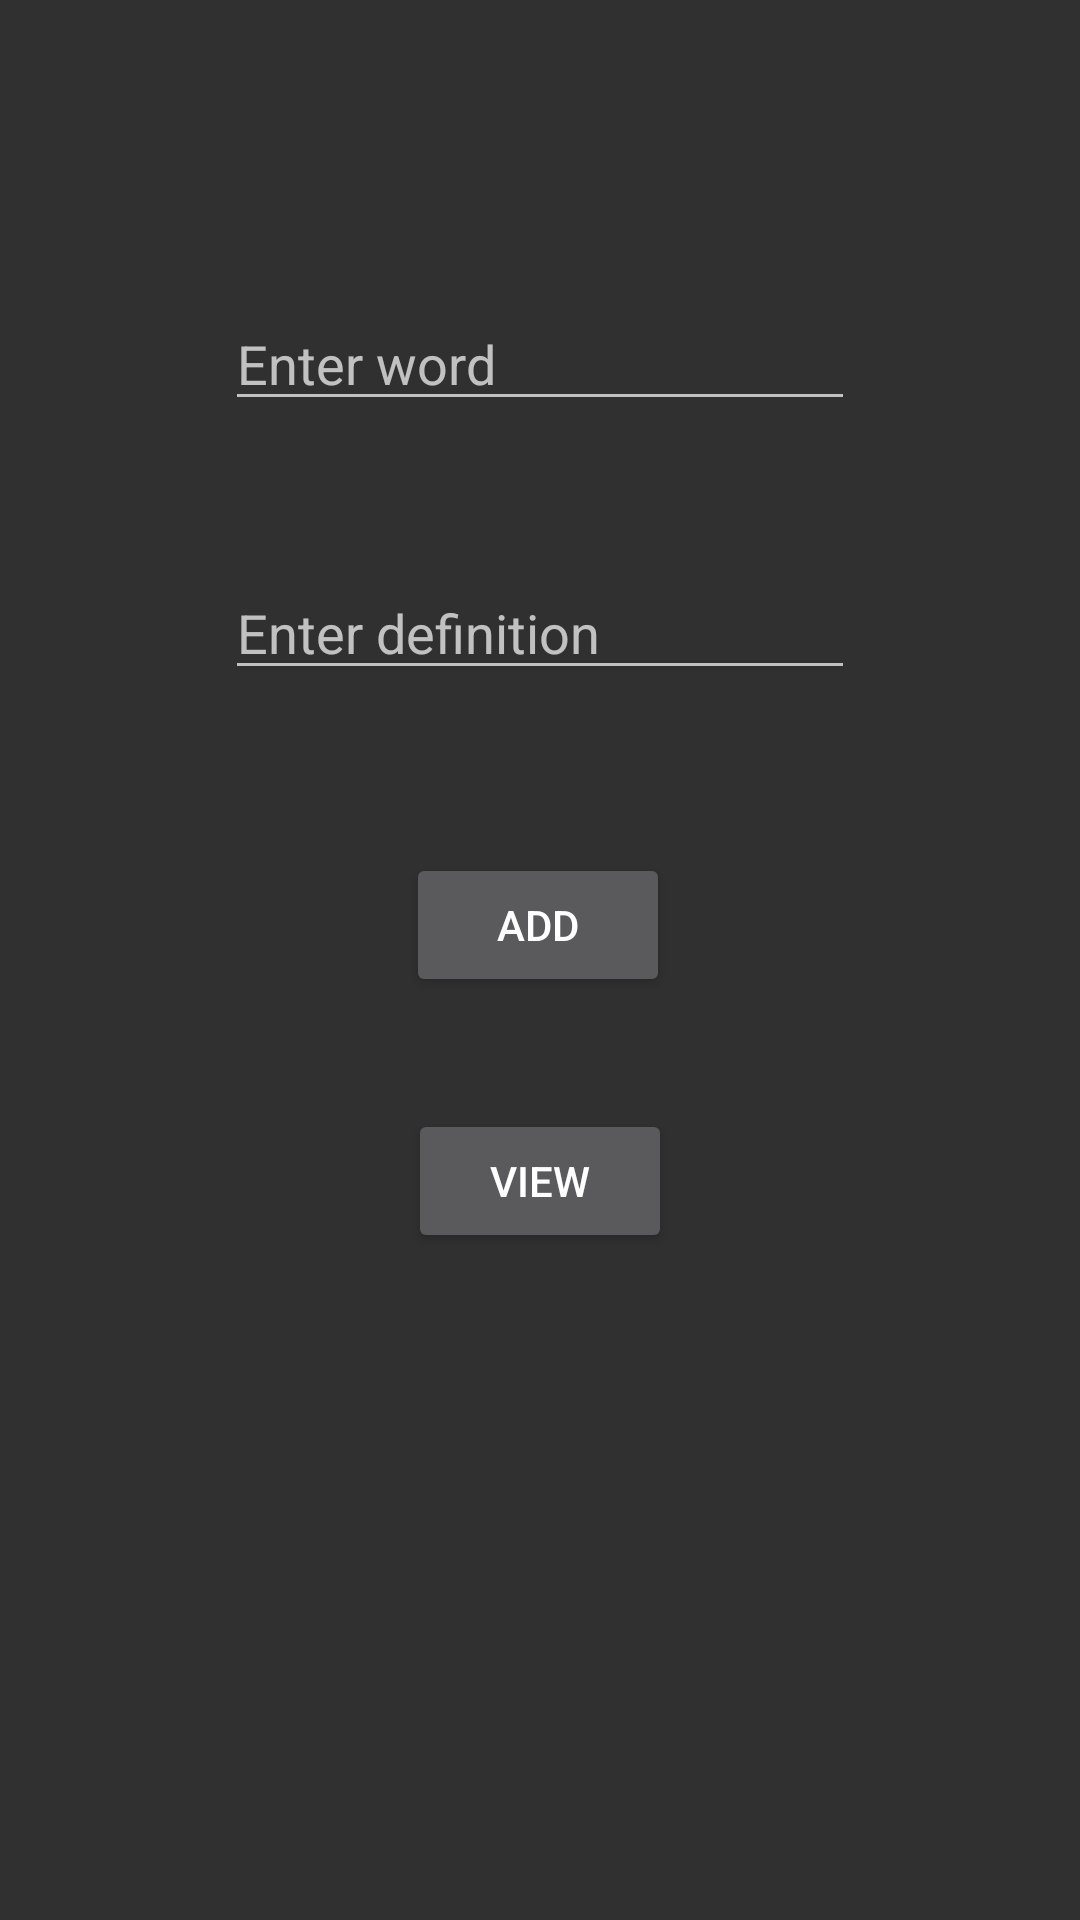

The Android layout XML behind this screen, and the referenced resources:
<!-- AndroidManifest.xml: application theme MyTheme -->
<!-- res/layout/activity_main.xml -->
<?xml version="1.0" encoding="utf-8"?>
<android.support.constraint.ConstraintLayout xmlns:android="http://schemas.android.com/apk/res/android"
    xmlns:app="http://schemas.android.com/apk/res-auto"
    xmlns:tools="http://schemas.android.com/tools"
    android:layout_width="match_parent"
    android:layout_height="match_parent"
    tools:context=".MainActivity">

    <EditText
        android:id="@+id/word"
        android:layout_width="wrap_content"
        android:layout_height="wrap_content"
        android:layout_marginStart="8dp"
        android:layout_marginLeft="8dp"
        android:layout_marginTop="8dp"
        android:layout_marginEnd="8dp"
        android:layout_marginRight="8dp"
        android:layout_marginBottom="8dp"
        android:ems="10"
        android:hint="@string/main_hint_word"
        android:importantForAutofill="no"
        android:inputType="textPersonName"
        app:layout_constraintBottom_toBottomOf="parent"
        app:layout_constraintEnd_toEndOf="parent"
        app:layout_constraintStart_toStartOf="parent"
        app:layout_constraintTop_toTopOf="parent"
        app:layout_constraintVertical_bias="0.156"
        tools:targetApi="o" />

    <EditText
        android:id="@+id/def"
        android:layout_width="wrap_content"
        android:layout_height="wrap_content"
        android:layout_marginStart="8dp"
        android:layout_marginLeft="8dp"
        android:layout_marginTop="8dp"
        android:layout_marginEnd="8dp"
        android:layout_marginRight="8dp"
        android:layout_marginBottom="8dp"
        android:ems="10"
        android:hint="@string/main_hint_def"
        android:importantForAutofill="no"
        android:inputType="textPersonName"
        app:layout_constraintBottom_toBottomOf="parent"
        app:layout_constraintEnd_toEndOf="parent"
        app:layout_constraintStart_toStartOf="parent"
        app:layout_constraintTop_toBottomOf="@+id/word"
        app:layout_constraintVertical_bias="0.091"
        tools:targetApi="o" />

    <Button
        android:id="@+id/add"
        android:layout_width="wrap_content"
        android:layout_height="wrap_content"
        android:layout_marginStart="8dp"
        android:layout_marginLeft="8dp"
        android:layout_marginTop="8dp"
        android:layout_marginEnd="8dp"
        android:layout_marginRight="8dp"
        android:layout_marginBottom="8dp"
        android:text="@string/main_btn_add"
        app:layout_constraintBottom_toBottomOf="parent"
        app:layout_constraintEnd_toEndOf="parent"
        app:layout_constraintHorizontal_bias="0.498"
        app:layout_constraintStart_toStartOf="parent"
        app:layout_constraintTop_toBottomOf="@+id/def"
        app:layout_constraintVertical_bias="0.134" />

    <Button
        android:id="@+id/viewall"
        android:layout_width="wrap_content"
        android:layout_height="wrap_content"
        android:layout_marginStart="8dp"
        android:layout_marginLeft="8dp"
        android:layout_marginTop="8dp"
        android:layout_marginEnd="8dp"
        android:layout_marginRight="8dp"
        android:layout_marginBottom="8dp"
        android:text="@string/main_btn_view"
        app:layout_constraintBottom_toBottomOf="parent"
        app:layout_constraintEnd_toEndOf="parent"
        app:layout_constraintStart_toStartOf="parent"
        app:layout_constraintTop_toBottomOf="@+id/add"
        app:layout_constraintVertical_bias="0.121" />

</android.support.constraint.ConstraintLayout>
<!-- resources referenced by this layout -->
<resources>
  <string name="main_btn_add">Add</string>
  <string name="main_btn_view">View</string>
  <string name="main_hint_def">Enter definition</string>
  <string name="main_hint_word">Enter word</string>
  <style name="MyTheme" parent="Theme.AppCompat">
          <item name="android:actionBarStyle">@style/MyActionBar</item>
      </style>
  <style name="MyActionBar" parent="Theme.AppCompat">
          <item name="android:background">#FFF</item>
      </style>
</resources>
